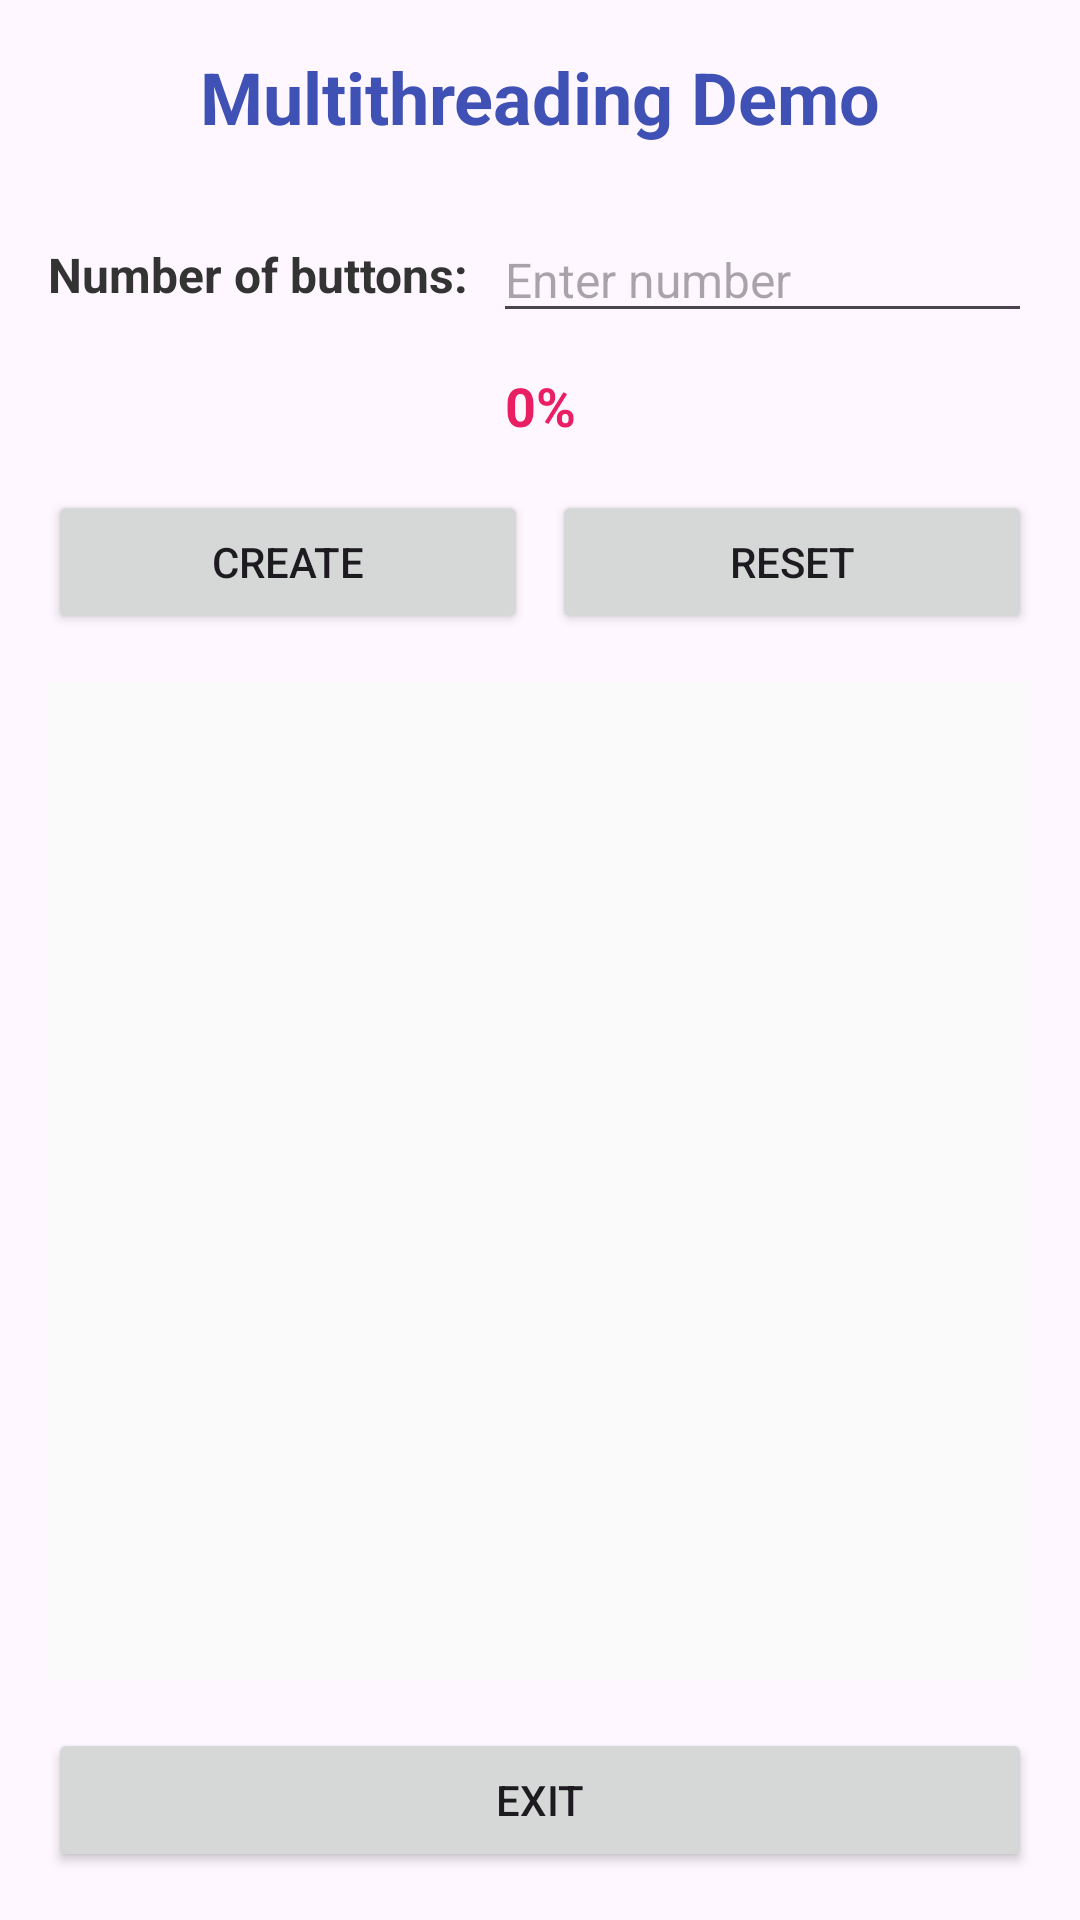

This screen was rendered from an Android layout file. Write that file and the resources it references.
<!-- AndroidManifest.xml: application theme Theme.K23411T_App -->
<!-- res/layout/activity_multi_thread.xml -->
<?xml version="1.0" encoding="utf-8"?>
<LinearLayout xmlns:android="http://schemas.android.com/apk/res/android"
    xmlns:tools="http://schemas.android.com/tools"
    android:id="@+id/main"
    android:layout_width="match_parent"
    android:layout_height="match_parent"
    android:orientation="vertical"
    android:padding="16dp"
    tools:context=".MultiThreadActivity">

    <TextView
        android:id="@+id/txt_title"
        android:layout_width="match_parent"
        android:layout_height="wrap_content"
        android:text="@string/str_multithread_title"
        android:textSize="24sp"
        android:textStyle="bold"
        android:textColor="#3F51B5"
        android:gravity="center"
        android:layout_marginBottom="24dp" />

    
    <LinearLayout
        android:layout_width="match_parent"
        android:layout_height="wrap_content"
        android:orientation="horizontal"
        android:gravity="center_vertical"
        android:layout_marginBottom="12dp">

        <TextView
            android:layout_width="wrap_content"
            android:layout_height="wrap_content"
            android:text="@string/str_number_of_buttons"
            android:textStyle="bold"
            android:textSize="16sp"
            android:textColor="#333333"
            android:layout_marginEnd="8dp" />

        <EditText
            android:id="@+id/edt_num_buttons"
            android:layout_width="0dp"
            android:layout_height="wrap_content"
            android:layout_weight="1"
            android:inputType="number"
            android:hint="@string/str_hint_number"
            android:textSize="16sp" />
    </LinearLayout>

    
    <TextView
        android:id="@+id/txt_percent"
        android:layout_width="match_parent"
        android:layout_height="wrap_content"
        android:text="0%"
        android:textSize="18sp"
        android:textStyle="bold"
        android:textColor="#E91E63"
        android:gravity="center"
        android:layout_marginBottom="16dp" />

    
    <LinearLayout
        android:layout_width="match_parent"
        android:layout_height="wrap_content"
        android:orientation="horizontal"
        android:layout_marginBottom="16dp">

        <Button
            android:id="@+id/btn_create"
            android:layout_width="0dp"
            android:layout_height="wrap_content"
            android:layout_weight="1"
            android:onClick="startCreatingButtons"
            android:text="@string/str_create_buttons"
            android:layout_marginEnd="8dp" />

        <Button
            android:id="@+id/btn_reset"
            android:layout_width="0dp"
            android:layout_height="wrap_content"
            android:layout_weight="1"
            android:onClick="resetContainer"
            android:text="@string/str_reset_threads" />
    </LinearLayout>

    
    <ScrollView
        android:id="@+id/scroll_view_container"
        android:layout_width="match_parent"
        android:layout_height="0dp"
        android:layout_weight="1"
        android:background="#FAFAFA"
        android:padding="8dp"
        android:layout_marginBottom="16dp">

        <LinearLayout
            android:id="@+id/layout_button_container"
            android:layout_width="match_parent"
            android:layout_height="wrap_content"
            android:orientation="vertical"
            android:padding="4dp" />
    </ScrollView>

    
    <Button
        android:id="@+id/btn_exit"
        android:layout_width="match_parent"
        android:layout_height="wrap_content"
        android:onClick="closeActivity"
        android:text="@string/str_exit" />

</LinearLayout>
<!-- resources referenced by this layout -->
<resources>
  <string name="str_create_buttons">Create</string>
  <string name="str_exit">Exit</string>
  <string name="str_hint_number">Enter number</string>
  <string name="str_multithread_title">Multithreading Demo</string>
  <string name="str_number_of_buttons">Number of buttons:</string>
  <string name="str_reset_threads">Reset</string>
  <style name="Theme.K23411T_App" parent="Base.Theme.K23411T_App_withActionBar" />
  <style name="Base.Theme.K23411T_App_withActionBar" parent="Theme.Material3.DayNight">
          
          <item name="colorPrimary">@color/my_light_primary</item>
      </style>
  <color name="my_light_primary">#6200EE</color>
</resources>
